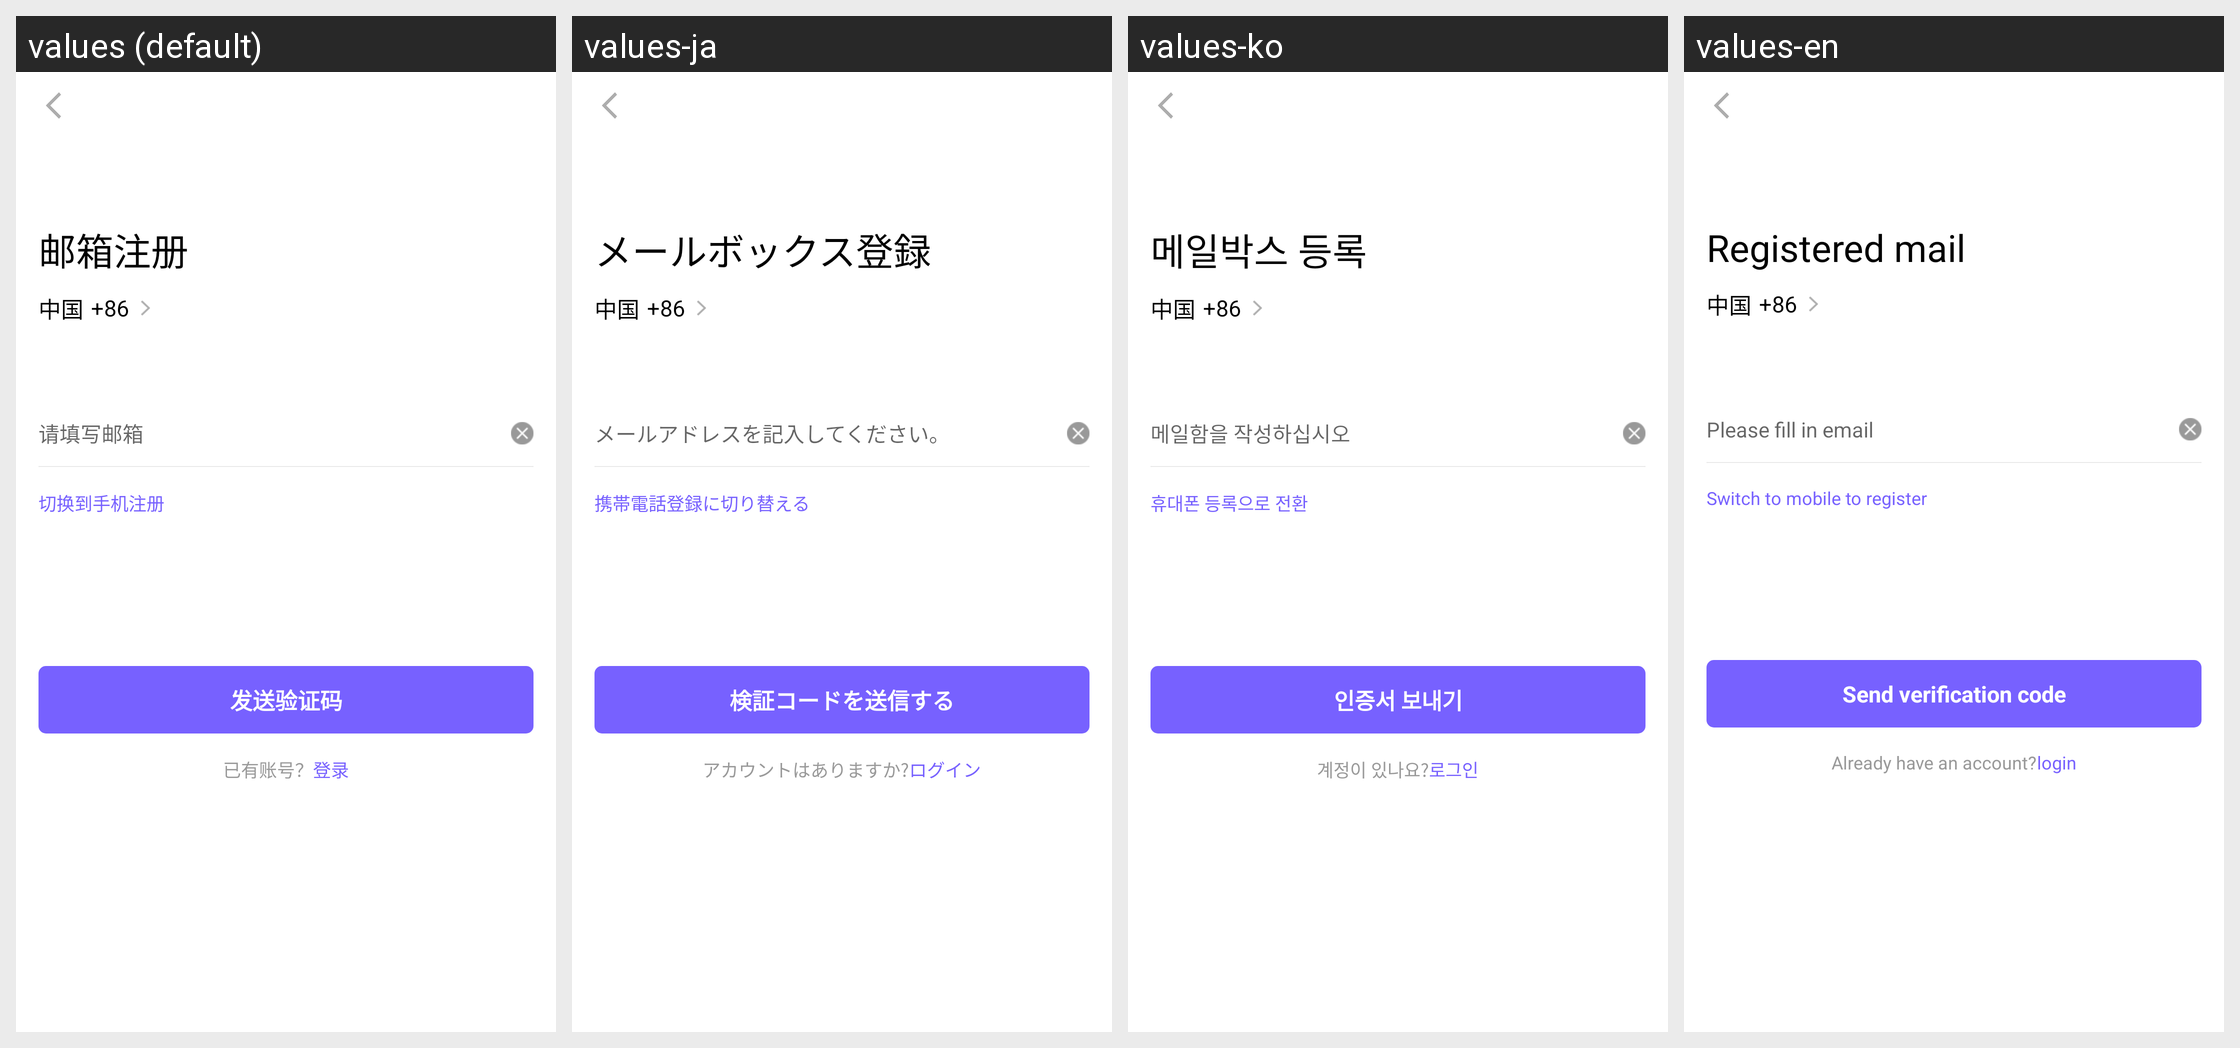

For this localized Android screen grid, give each drawn string resource with its value in every locale shown.
Android screen res/layout/activity_email_register.xml rendered under 4 locales, left to right: values (default), values-ja, values-ko, values-en. Device: Nexus 5 (rendered at 1080×1920; each locale shown at half size, 540×960, under a caption strip naming it); theme AppTheme.
Strings drawn on this screen, with the default value and each locale's value (text and hints the layout hard-codes, and strings that could not be matched under every locale, appear in the picture but are not listed):

text_yxzc
  values: 邮箱注册
  values-ja: メールボックス登録
  values-ko: 메일박스 등록
  values-en: Registered mail

text_qtxyx
  values: 请填写邮箱
  values-ja: メールアドレスを記入してください。
  values-ko: 메일함을 작성하십시오
  values-en: Please fill in email

text_qhdsjzc
  values: 切换到手机注册
  values-ja: 携帯電話登録に切り替える
  values-ko: 휴대폰 등록으로 전환
  values-en: Switch to mobile to register

text_fsyzm
  values: 发送验证码
  values-ja: 検証コードを送信する
  values-ko: 인증서 보내기
  values-en: Send verification code

text_yyzh
  values: 已有账号？
  values-ja: アカウントはありますか?
  values-ko: 계정이 있나요?
  values-en: Already have an account?

text_denglu
  values: 登录
  values-ja: ログイン
  values-ko: 로그인
  values-en: login
